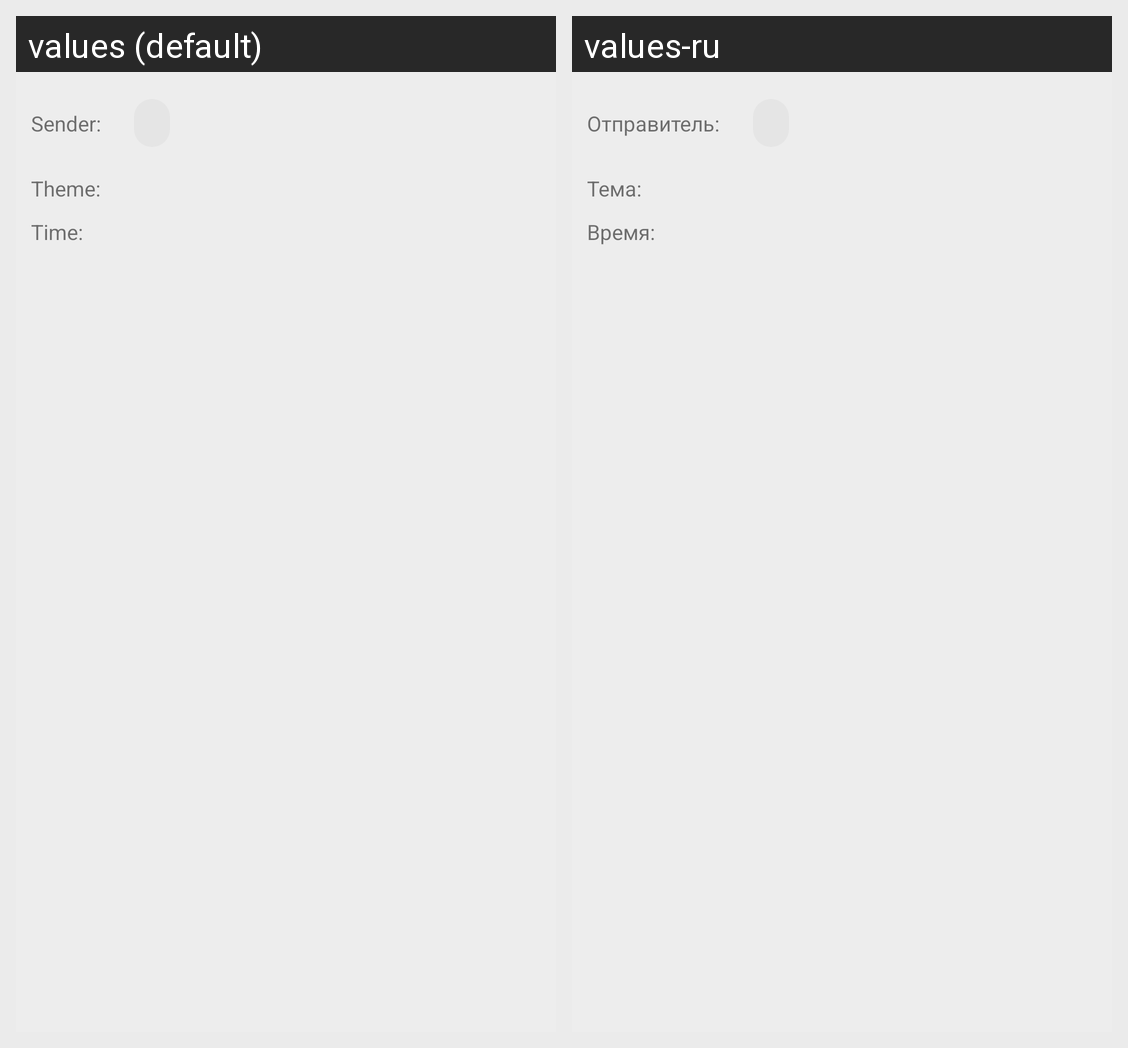

Here is an Android app screen in its default locale and in the app's own translations. Write out the translated-string differences for the strings that appear on this screen.
Android screen res/layout/fragment_mail.xml rendered under 2 locales, left to right: values (default), values-ru. Device: Nexus 5 (rendered at 1080×1920; each locale shown at half size, 540×960, under a caption strip naming it); theme Theme.HomeWork212.
Strings drawn on this screen, with the default value and each locale's value (text and hints the layout hard-codes, and strings that could not be matched under every locale, appear in the picture but are not listed):

sender_caption
  values: Sender:
  values-ru: Отправитель:

theme_caption
  values: Theme:
  values-ru: Тема:

time
  values: Time:
  values-ru: Время:
